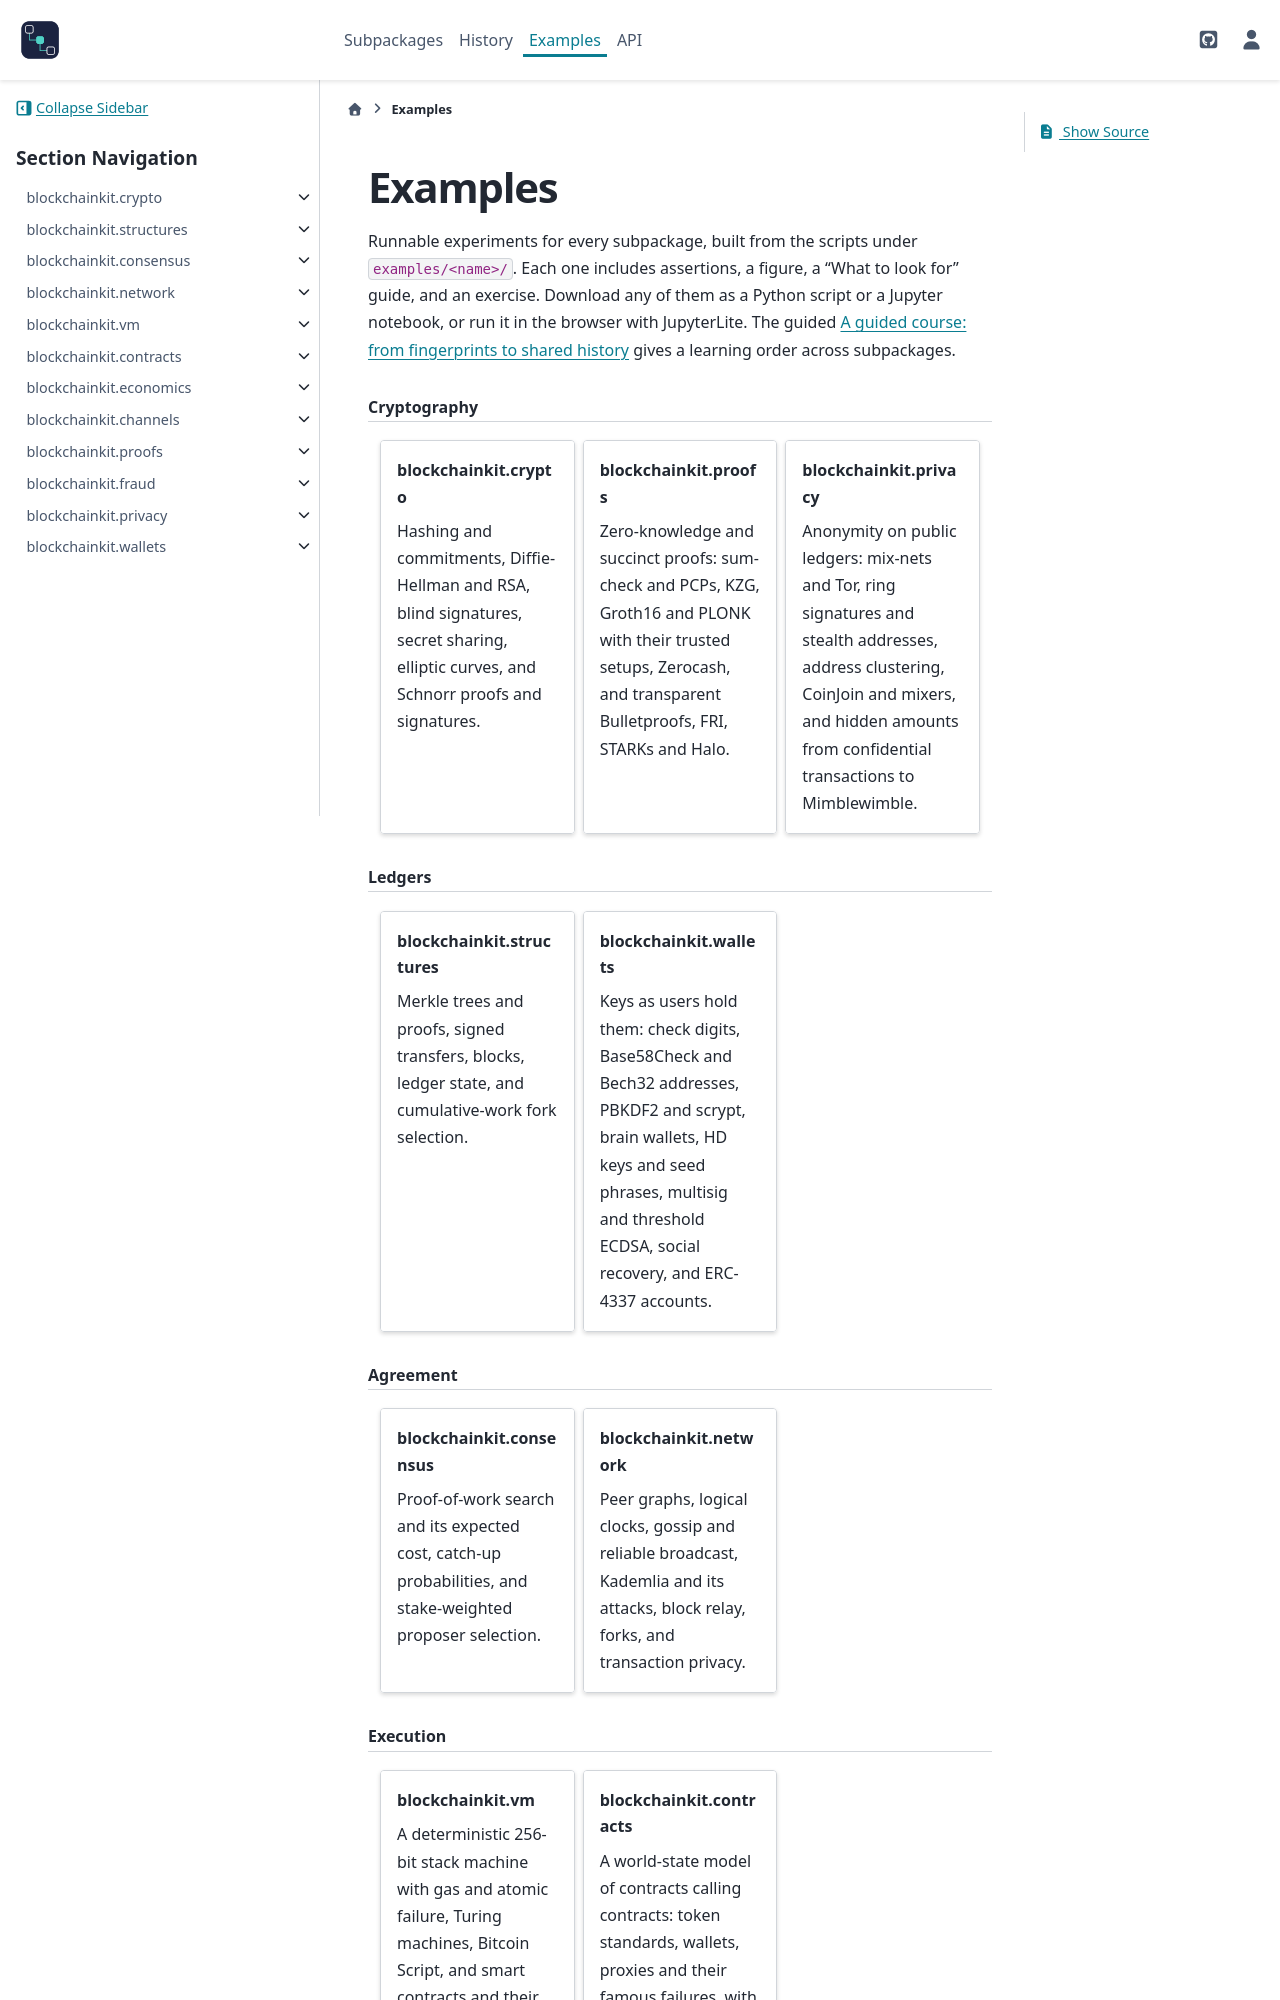

repository: cpoli/blockchainkit · page: examples/index.html · generator: sphinx

Examples
========

Runnable experiments for every subpackage, built from the scripts under
``examples/<name>/``. Each one includes assertions, a figure, a "What to look
for" guide, and an exercise. Download any of them as a Python script or a
Jupyter notebook, or run it in the browser with JupyterLite. The guided
:doc:`/tutorials/course` gives a learning order across subpackages.

.. include:: /_generated/grid_examples.rst

.. toctree::
   :maxdepth: 1
   :hidden:
